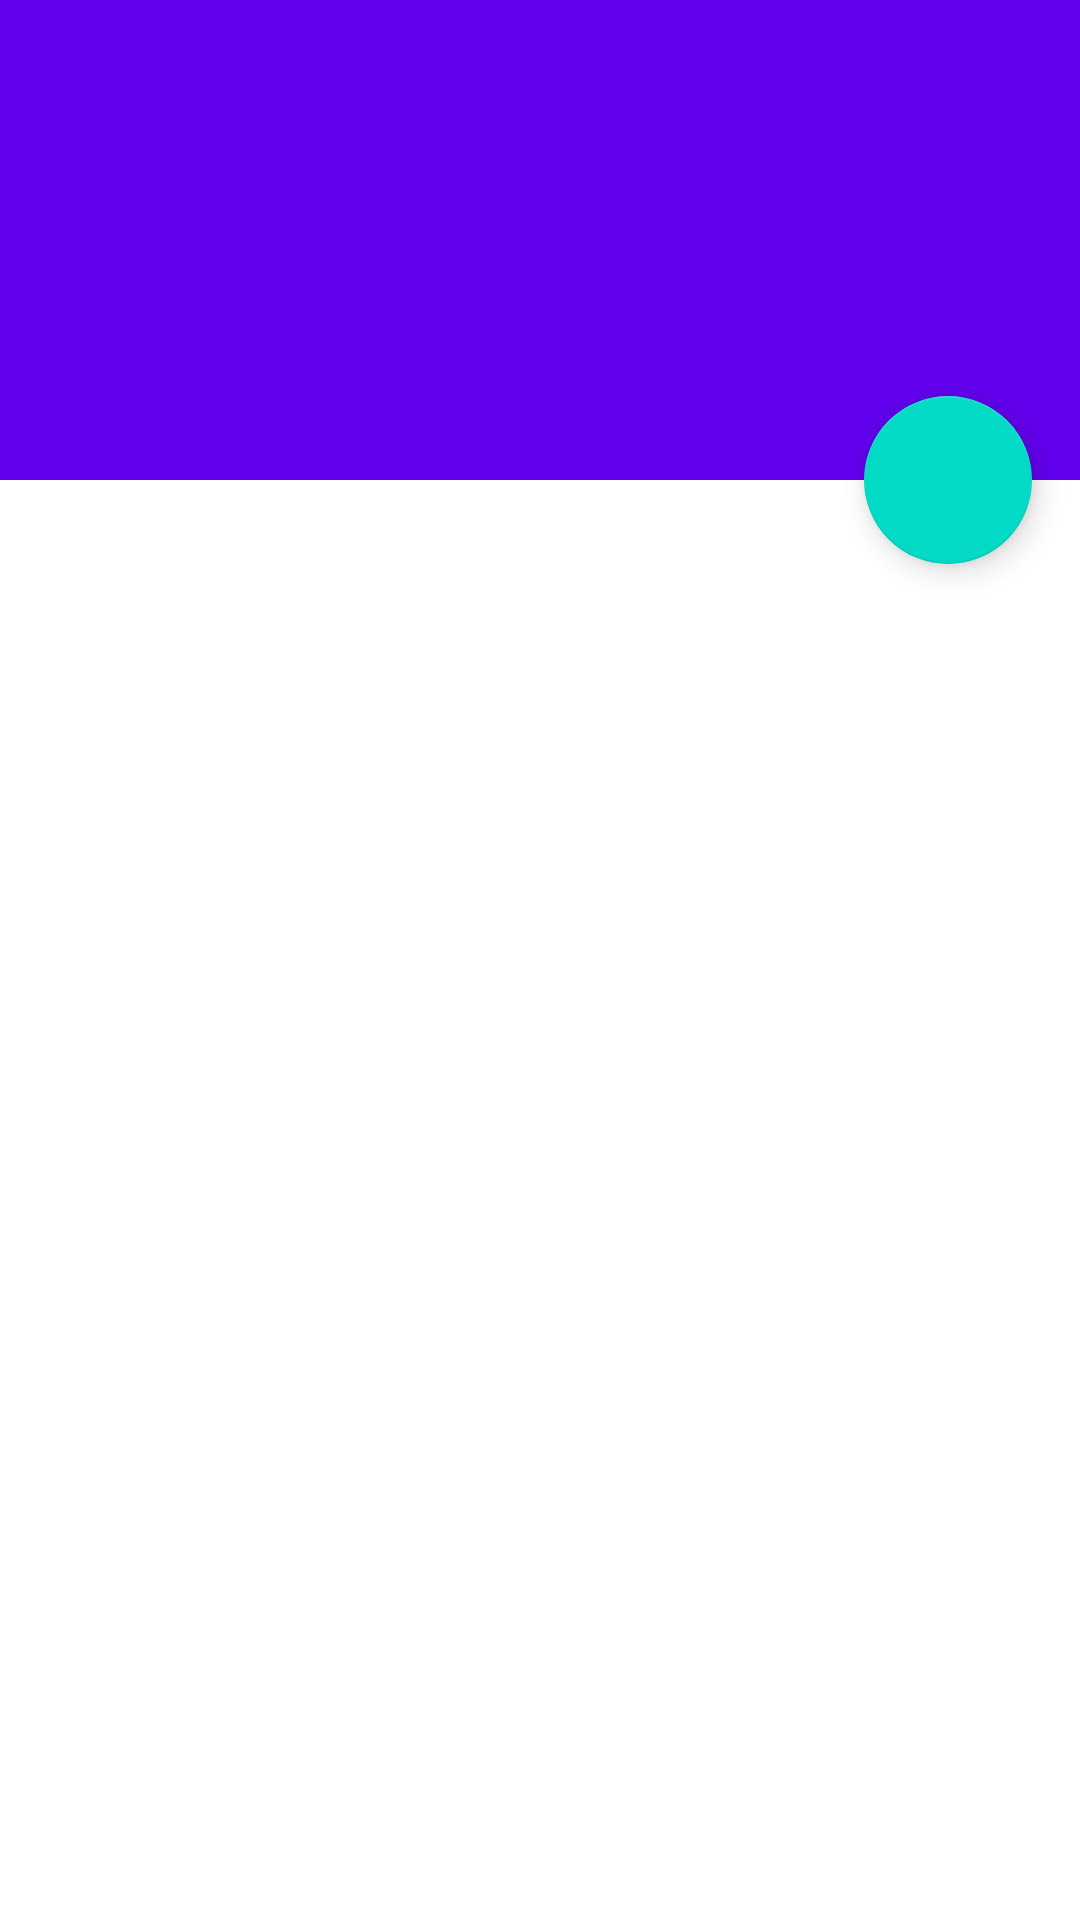

Produce the Android XML layout that renders to this screen, including the resource entries it uses.
<!-- AndroidManifest.xml: fallback theme Theme.MaterialComponents.DayNight.NoActionBar -->
<!-- res/layout/alarm_list.xml -->
<?xml version="1.0" encoding="utf-8"?>
<android.support.design.widget.CoordinatorLayout
    xmlns:android="http://schemas.android.com/apk/res/android"
    xmlns:app="http://schemas.android.com/apk/res-auto"
    android:id="@+id/coordinator_layout"
    android:layout_width="match_parent"
    android:layout_height="match_parent"
    android:fitsSystemWindows="true">

  <android.support.design.widget.AppBarLayout
      android:id="@+id/app_bar"
      android:layout_width="match_parent"
      android:layout_height="@dimen/app_bar_height"
      android:fitsSystemWindows="true"
      android:theme="?attr/customAppBarOverlay"
      >

    <android.support.design.widget.CollapsingToolbarLayout
        android:id="@+id/toolbar_layout"
        android:layout_width="match_parent"
        android:layout_height="match_parent"
        android:fitsSystemWindows="true"
        app:contentScrim="?attr/colorPrimary"
        app:layout_scrollFlags="scroll|exitUntilCollapsed">

      <android.support.v7.widget.Toolbar
          android:id="@+id/toolbar"
          android:layout_width="match_parent"
          android:layout_height="?attr/actionBarSize"
          app:layout_collapseMode="pin"
          app:popupTheme="?attr/customPopupOverlay"/>

    </android.support.design.widget.CollapsingToolbarLayout>
  </android.support.design.widget.AppBarLayout>

  <android.support.design.widget.FloatingActionButton
      android:id="@+id/add_fab"
      android:layout_width="wrap_content"
      android:layout_height="wrap_content"
      android:layout_margin="@dimen/fab_margin"
      android:src="?attr/customAddIcon"
      app:layout_anchor="@id/app_bar"
      app:layout_anchorGravity="bottom|end"
      />

  <include layout="@layout/content_main" />

    <RelativeLayout
        android:id="@+id/empty_view"
        android:layout_width="match_parent"
        android:layout_height="match_parent"
        android:visibility="gone"
        >

        <ImageView
            android:id="@+id/no_alarms_image"
            android:layout_width="wrap_content"
            android:layout_height="wrap_content"
            android:layout_centerVertical="true"
            android:layout_centerHorizontal="true"
            android:contentDescription="@string/app_name"
            android:src="@drawable/ic_no_alarms"
            />

    </RelativeLayout>

</android.support.design.widget.CoordinatorLayout>
<!-- res/layout/content_main.xml (included above) -->
<?xml version="1.0" encoding="utf-8"?>
<android.support.v7.widget.RecyclerView
    xmlns:android="http://schemas.android.com/apk/res/android"
    xmlns:app="http://schemas.android.com/apk/res-auto"
    xmlns:tools="http://schemas.android.com/tools"
    android:id="@+id/alarm_list"
    app:layout_behavior="@string/appbar_scrolling_view_behavior"
    android:layout_width="match_parent"
    android:layout_height="wrap_content"
    android:layout_marginTop="30dp"
    android:paddingLeft="5dp"
    android:paddingRight="5dp"
    tools:showIn="@layout/alarm_list"
    tools:context=".ActivityAlarmClock" />
<!-- resources referenced by this layout -->
<resources>
  <dimen name="app_bar_height">160dp</dimen>
  <dimen name="fab_margin">16dp</dimen>
  <!-- drawable ic_no_alarms: png bitmap (drawable-hdpi, 9695 bytes) -->
  <string name="app_name">AlarmOn</string>
</resources>
